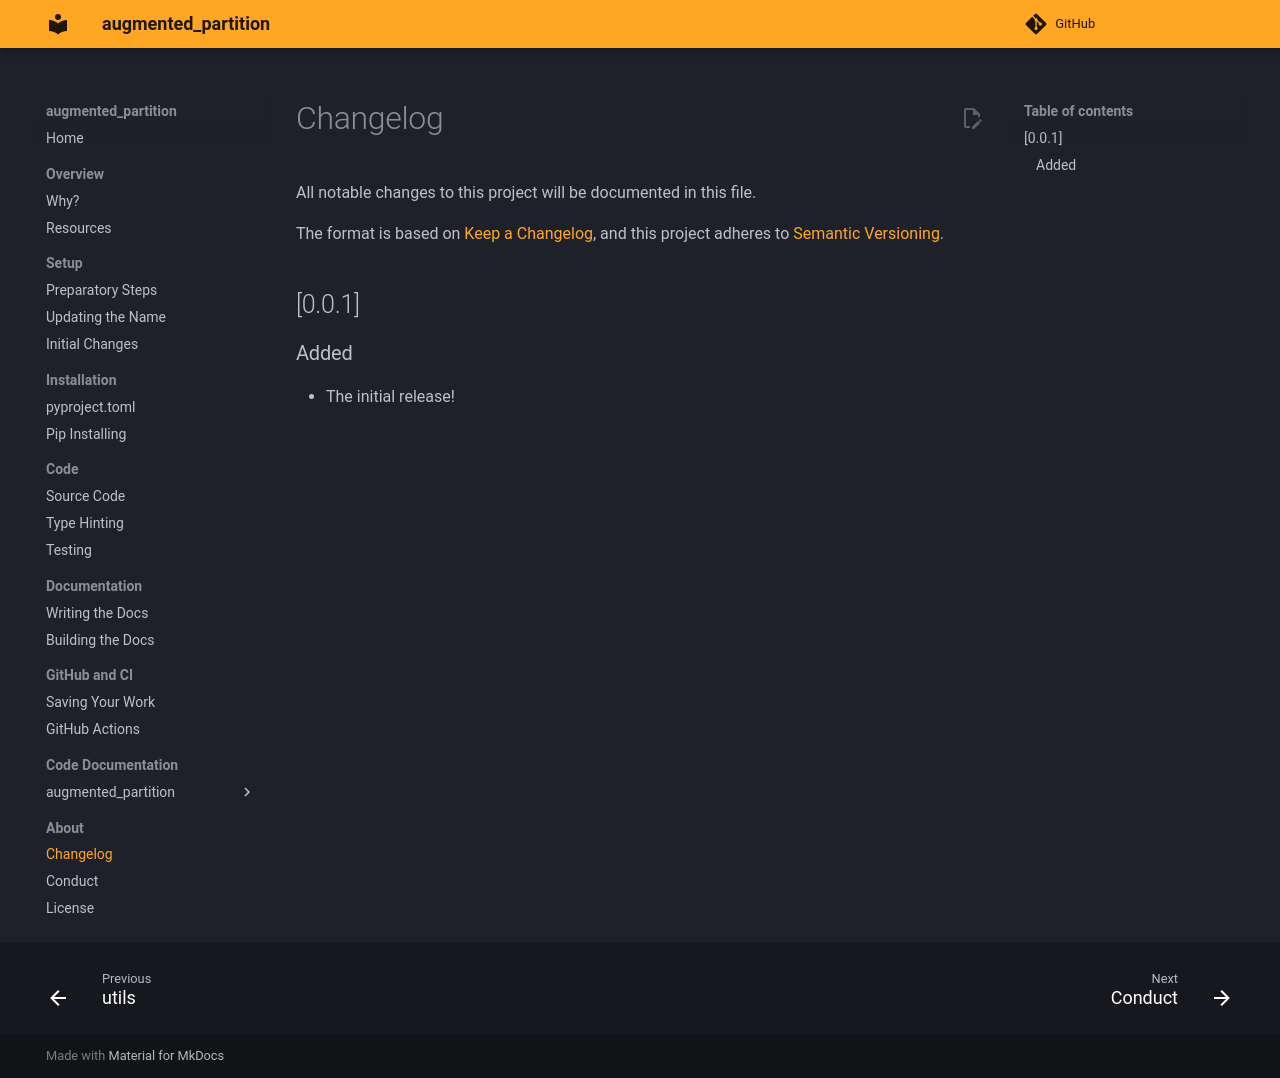

repository: chexia8/large_atomic_structures · page: example_docs/about/changelog.html · generator: mkdocs

# Changelog

All notable changes to this project will be documented in this file.

The format is based on [Keep a Changelog](https://keepachangelog.com/en/1.0.0/), and this project adheres to [Semantic Versioning](https://semver.org/spec/v2.0.0.html).

## [0.0.1]

### Added

- The initial release!
